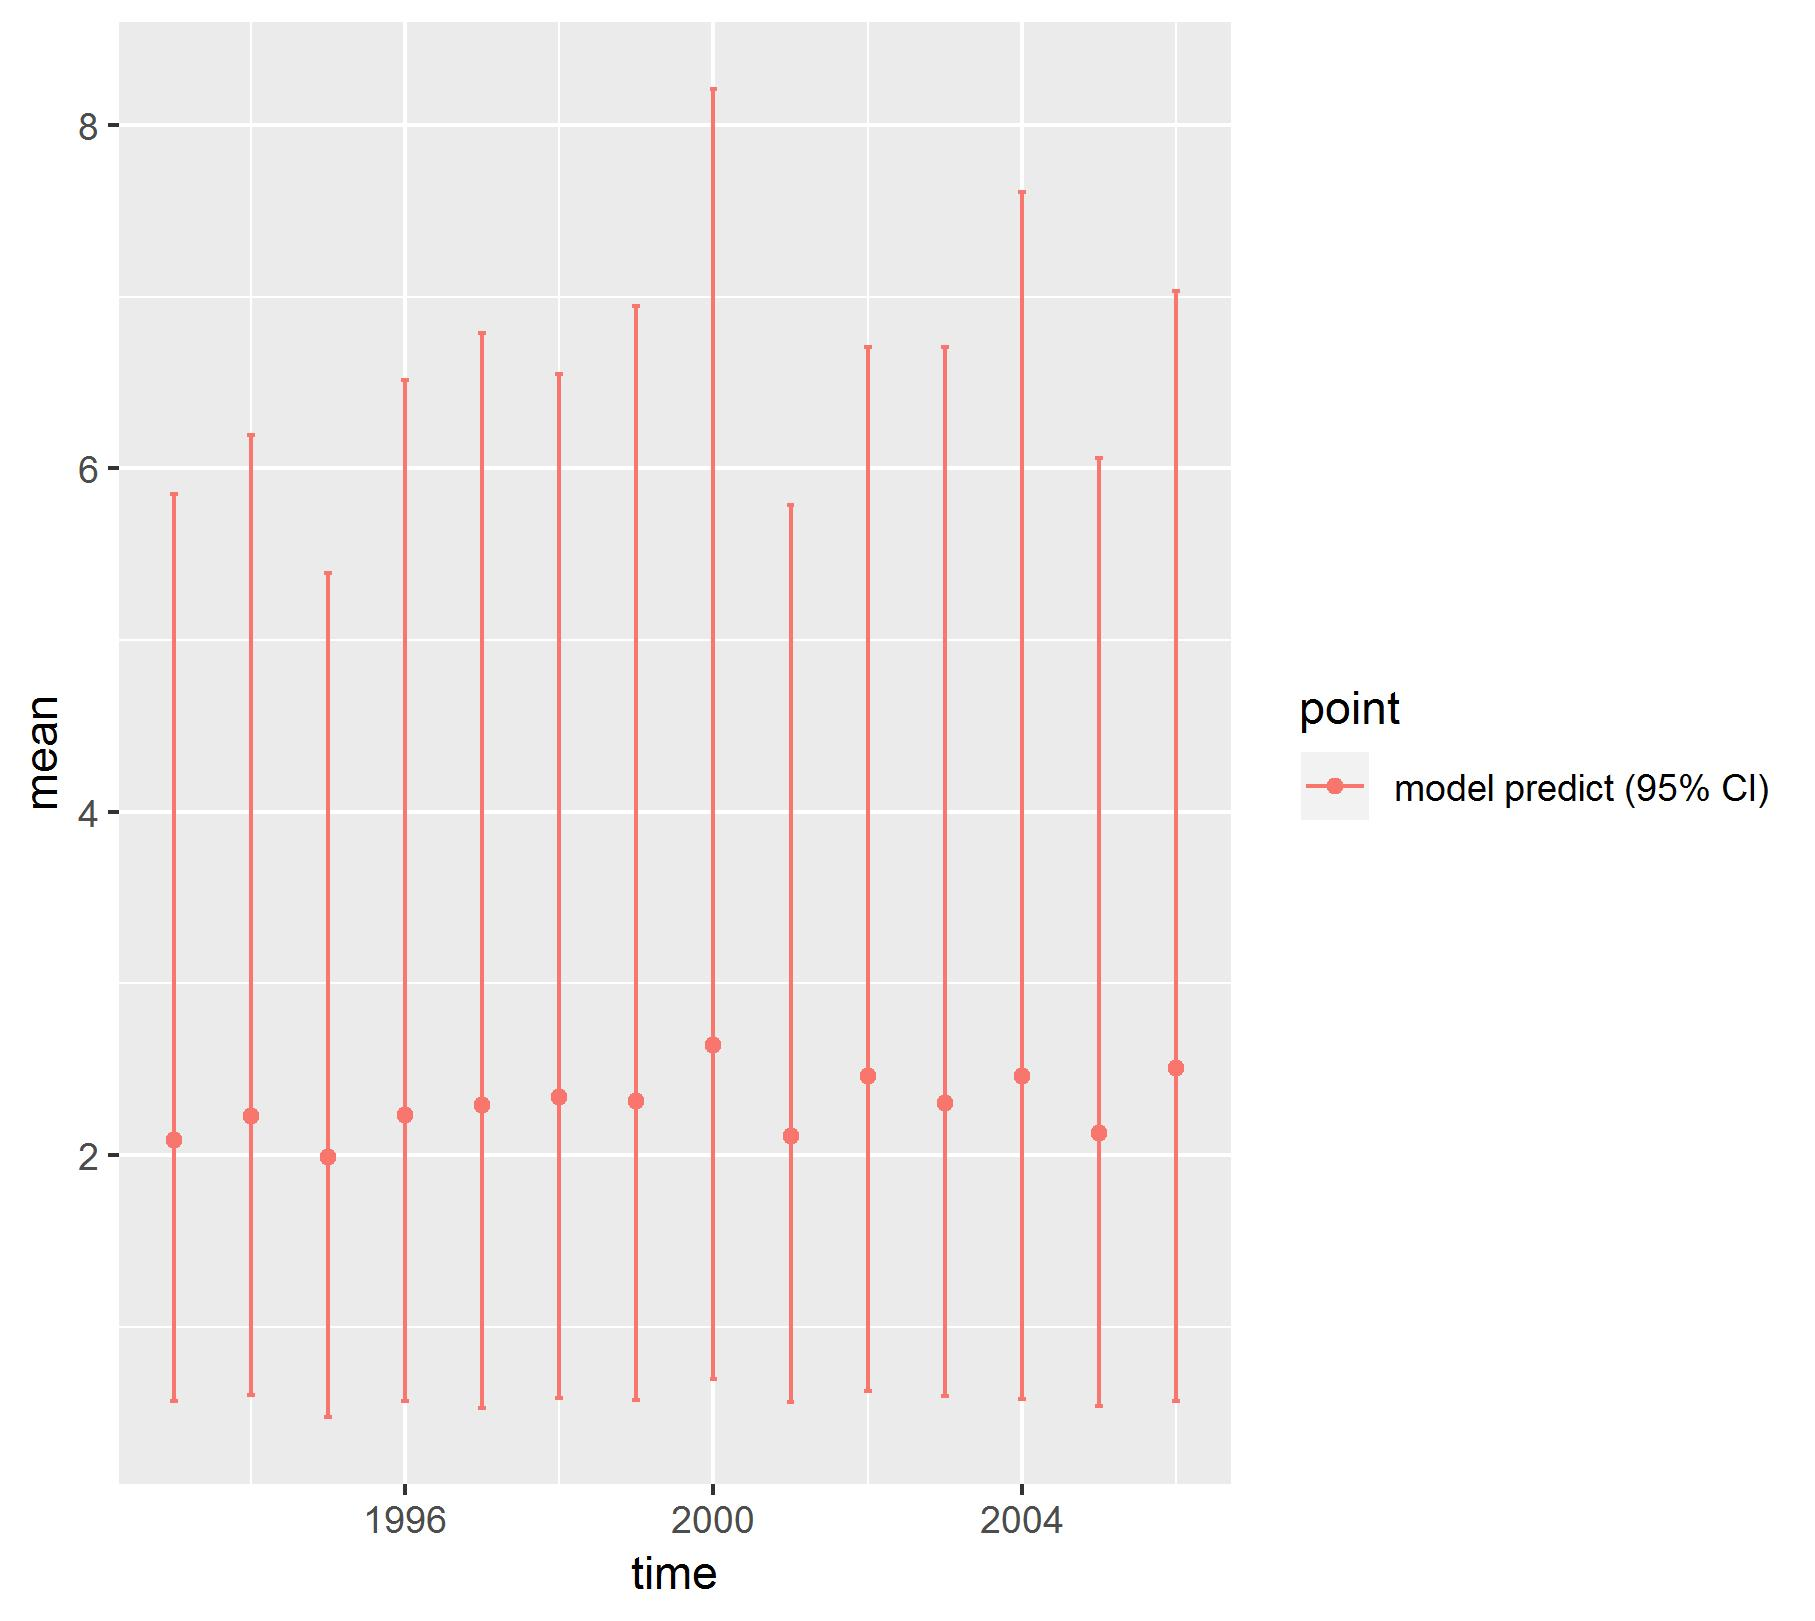

Source data for this figure (header and first rows):
, point, mean, low, high, time
1, model predict (95% CI), 2.087, 0.5688, 5.854, 1993
2, model predict (95% CI), 2.228, 0.6054, 6.194, 1994
3, model predict (95% CI), 1.988, 0.4733, 5.39, 1995
4, model predict (95% CI), 2.232, 0.5699, 6.518, 1996
5, model predict (95% CI), 2.294, 0.5287, 6.786, 1997
6, model predict (95% CI), 2.339, 0.5878, 6.548, 1998
7, model predict (95% CI), 2.313, 0.5743, 6.944, 1999
8, model predict (95% CI), 2.642, 0.6948, 8.212, 2000
9, model predict (95% CI), 2.11, 0.5598, 5.788, 2001
10, model predict (95% CI), 2.459, 0.6278, 6.705, 2002
11, model predict (95% CI), 2.302, 0.5968, 6.706, 2003
12, model predict (95% CI), 2.462, 0.5776, 7.611, 2004
13, model predict (95% CI), 2.13, 0.5398, 6.059, 2005
14, model predict (95% CI), 2.507, 0.5698, 7.035, 2006
